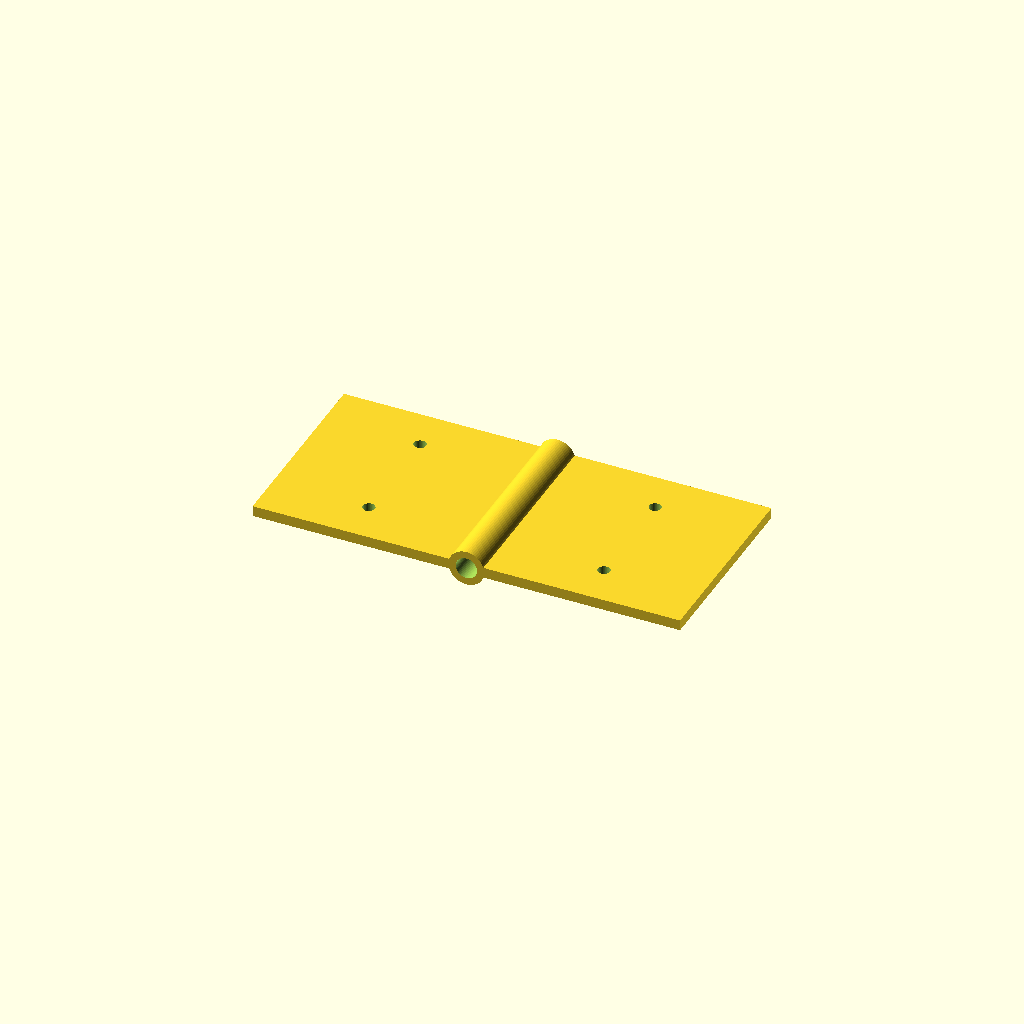
Cell 1: the model at its default parameters.
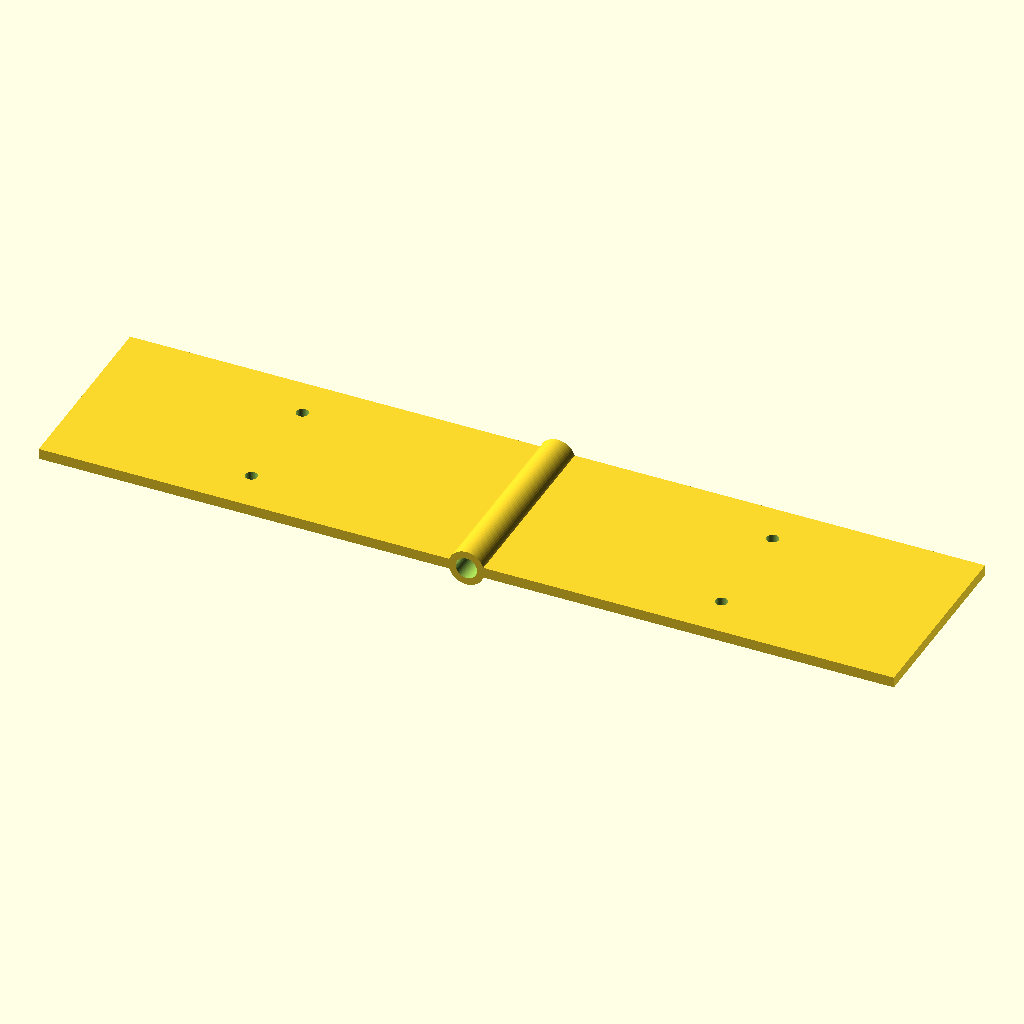
Cell 2 — leaf_l set to 120, the other parameters unchanged.
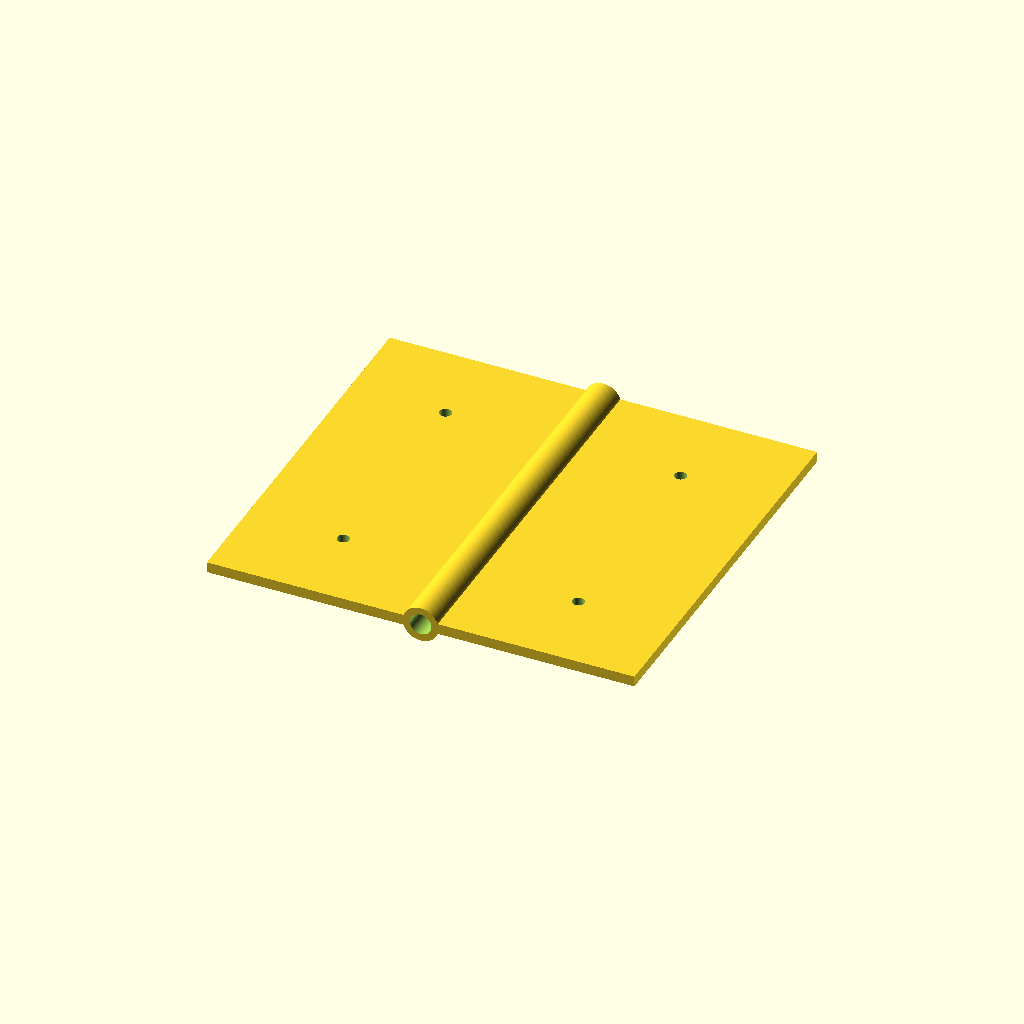
Cell 3 — leaf_w set to 110, the other parameters unchanged.
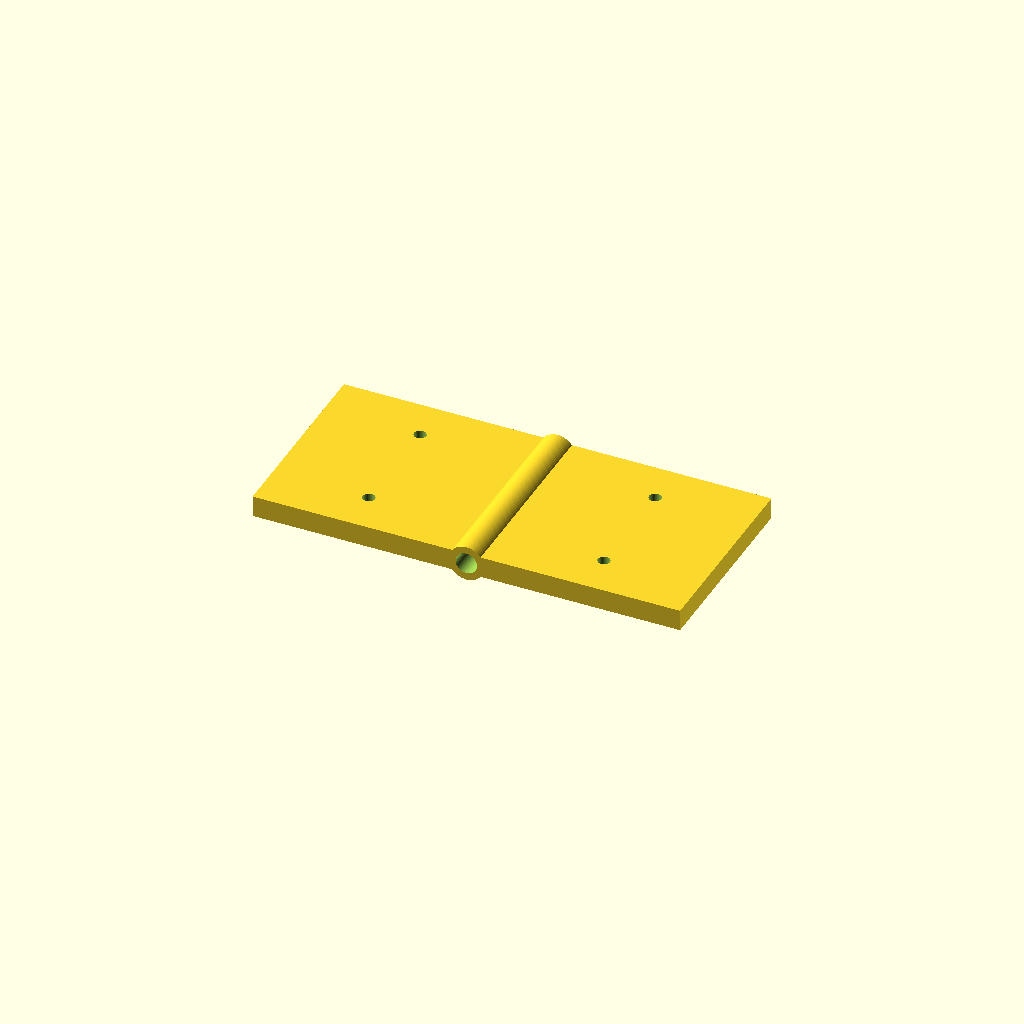
Cell 4: leaf_t = 6 (everything else at default).
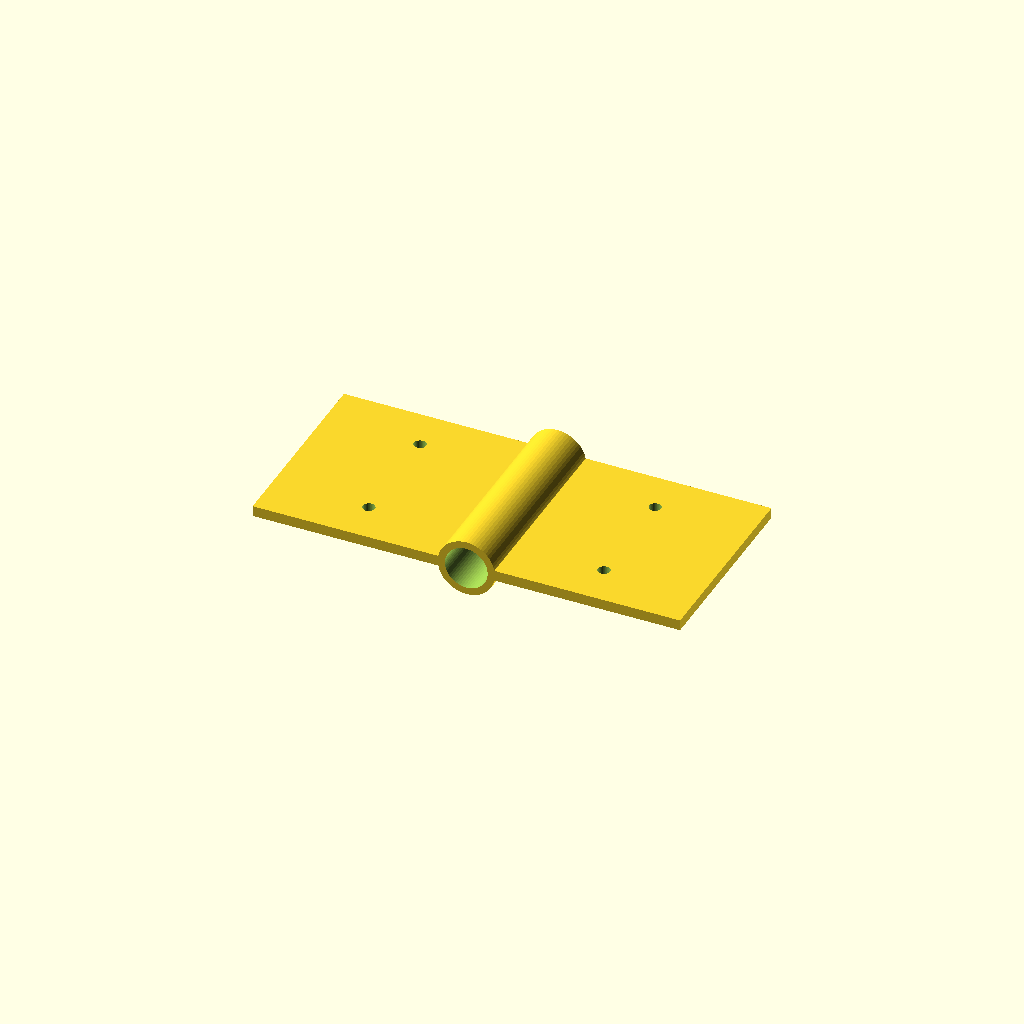
Cell 5: the same model with pin_d = 12.
All cells are drawn from one camera (rotation 55°, 0°, 25°, orthographic, colour scheme Cornfield), so only the parameter changes between them.
Source of the model, optional_data/data/parts/part_0503.scad:
// Two-leaf hinge with a printable straight pin barrel.
$fn = 60;
eps = 0.02;
leaf_l = 60;
leaf_w = 55;
leaf_t = 3;
pin_d = 6;
barrel_d = pin_d + 4;
difference() {
    union() {
        translate([-leaf_l, -leaf_w / 2, 0]) cube([leaf_l, leaf_w, leaf_t]);
        translate([0, -leaf_w / 2, 0]) cube([leaf_l, leaf_w, leaf_t]);
        translate([0, -leaf_w / 2, leaf_t / 2]) rotate([-90, 0, 0]) cylinder(d = barrel_d, h = leaf_w);
    }
    translate([0, -leaf_w / 2 - eps, leaf_t / 2]) rotate([-90, 0, 0]) cylinder(d = pin_d, h = leaf_w + 2 * eps);
    for (x = [-leaf_l * 0.55, leaf_l * 0.55], y = [-leaf_w * 0.28, leaf_w * 0.28])
        translate([x, y, -eps]) cylinder(d = 3.4, h = leaf_t + 2 * eps);
}
Customizer parameters (derived from the source; name, type, default, range or options):
eps: number, default 0.02
leaf_l: number, default 60
leaf_w: number, default 55
leaf_t: number, default 3
pin_d: number, default 6
